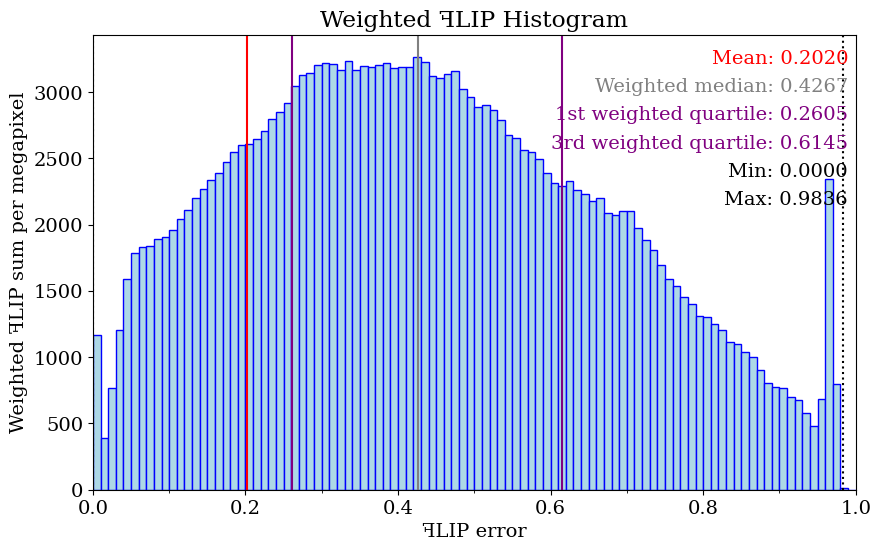

The script that saved this image: (Note: this script raises an exception after producing the figure.)
import matplotlib.pyplot as plt
import os
import sys
import numpy as np
from matplotlib.ticker import (MultipleLocator)

dimensions = (25, 15)  #  centimeters

lineColor = 'blue'
fillColor = 'lightblue'
meanLineColor = 'red'
weightedMedianLineColor = 'gray'
quartileLineColor = 'purple'
fontSize = 14
numPixels = 2073600

meanValue = 0.202009
maxValue = 0.983648
minValue = 0

weightedMedianValue = 0.426712

firstWeightedQuartileValue = 0.260523

thirdWeightedQuartileValue = 0.614482

dataX = [0.005, 0.015, 0.025, 0.035, 0.045, 0.055, 0.065, 0.075, 0.085, 0.095, 0.105, 0.115, 0.125, 0.135, 0.145, 0.155, 0.165, 0.175, 0.185, 0.195, 0.205, 0.215, 0.225, 0.235, 0.245, 0.255, 0.265, 0.275, 0.285, 0.295, 0.305, 0.315, 0.325, 0.335, 0.345, 0.355, 0.365, 0.375, 0.385, 0.395, 0.405, 0.415, 0.425, 0.435, 0.445, 0.455, 0.465, 0.475, 0.485, 0.495, 0.505, 0.515, 0.525, 0.535, 0.545, 0.555, 0.565, 0.575, 0.585, 0.595, 0.605, 0.615, 0.625, 0.635, 0.645, 0.655, 0.665, 0.675, 0.685, 0.695, 0.705, 0.715, 0.725, 0.735, 0.745, 0.755, 0.765, 0.775, 0.785, 0.795, 0.805, 0.815, 0.825, 0.835, 0.845, 0.855, 0.865, 0.875, 0.885, 0.895, 0.905, 0.915, 0.925, 0.935, 0.945, 0.955, 0.965, 0.975, 0.985, 0.995]

dataFLIP = [462947, 51156, 60622, 67931, 70015, 64149, 55661, 48569, 44001, 39709, 36853, 35147, 33374, 32223, 30998, 29829, 28675, 27965, 27224, 26422, 25205, 24380, 23829, 23574, 23017, 22617, 22735, 22503, 21839, 21473, 20896, 20195, 19285, 19080, 18140, 17822, 17301, 16885, 16555, 15941, 15567, 15186, 15209, 14684, 13865, 13511, 13359, 13164, 12328, 11850, 11320, 11144, 10784, 10319, 9722, 9461, 8964, 8761, 8442, 7939, 7572, 7370, 7378, 7044, 6849, 6573, 6539, 6127, 5996, 5982, 5902, 5453, 5136, 4859, 4510, 4174, 3982, 3702, 3528, 3259, 3195, 3033, 2889, 2633, 2571, 2411, 2292, 2039, 1799, 1720, 1683, 1513, 1455, 1225, 1004, 1424, 4810, 1623, 25, 0]

bucketStep = 0.01
weightedDataFLIP = np.empty(100)
moments = np.empty(100)
for i in range(100) :
	weight = (i + 0.5) * bucketStep
	weightedDataFLIP[i] = dataFLIP[i] * weight
weightedDataFLIP /= (numPixels /(1024 * 1024))  # normalized with the number of megapixels in the image

maxY = max(weightedDataFLIP)

sumWeightedDataFLIP = sum(weightedDataFLIP)

font = { 'family' : 'serif', 'style' : 'normal', 'weight' : 'normal', 'size' : fontSize }
lineHeight = fontSize / (dimensions[1] * 15)
plt.rc('font', **font)
fig = plt.figure()
axes = plt.axes()
axes.xaxis.set_minor_locator(MultipleLocator(0.1))
axes.xaxis.set_major_locator(MultipleLocator(0.2))

fig.set_size_inches(dimensions[0] / 2.54, dimensions[1] / 2.54)
axes.set(title = 'Weighted \uA7FBLIP Histogram', xlabel = '\uA7FBLIP error', ylabel = 'Weighted \uA7FBLIP sum per megapixel')

plt.bar(dataX, weightedDataFLIP, width = 0.01, color = fillColor, edgecolor = lineColor)

plt.text(0.99, 1.0 - 1 * lineHeight, 'Mean: ' + str(f'{meanValue:.4f}'), ha = 'right', fontsize = fontSize, transform = axes.transAxes, color=meanLineColor)

plt.text(0.99, 1.0 - 2 * lineHeight, 'Weighted median: ' + str(f'{weightedMedianValue:.4f}'), ha = 'right', fontsize = fontSize, transform = axes.transAxes, color=weightedMedianLineColor)

plt.text(0.99, 1.0 - 3 * lineHeight, '1st weighted quartile: ' + str(f'{firstWeightedQuartileValue:.4f}'), ha = 'right', fontsize = fontSize, transform = axes.transAxes, color=quartileLineColor)

plt.text(0.99, 1.0 - 4 * lineHeight, '3rd weighted quartile: ' + str(f'{thirdWeightedQuartileValue:.4f}'), ha = 'right', fontsize = fontSize, transform = axes.transAxes, color=quartileLineColor)

plt.text(0.99, 1.0 - 5 * lineHeight, 'Min: ' + str(f'{minValue:.4f}'), ha = 'right', fontsize = fontSize, transform = axes.transAxes)
plt.text(0.99, 1.0 - 6 * lineHeight, 'Max: ' + str(f'{maxValue:.4f}'), ha = 'right', fontsize = fontSize, transform = axes.transAxes)
axes.set_xlim(0.0, 1.0)
axes.set_ylim(0.0, maxY * 1.05)
axes.axvline(x = meanValue, color = meanLineColor, linewidth = 1.5)

axes.axvline(x = weightedMedianValue, color = weightedMedianLineColor, linewidth = 1.5)

axes.axvline(x = firstWeightedQuartileValue, color = quartileLineColor, linewidth = 1.5)

axes.axvline(x = thirdWeightedQuartileValue, color = quartileLineColor, linewidth = 1.5)

axes.axvline(x = minValue, color='black', linestyle = ':', linewidth = 1.5)

axes.axvline(x = maxValue, color='black', linestyle = ':', linewidth = 1.5)

plt.savefig("C:/Users/<user>/source/repos/Phong-Grass/PhongGrass/Results/images/overview/moderate/weighted_histogram.highBlade_overview_Moderate_Linear.phongBlade_overview_Moderate_Linear.38ppd.ldr.pdf")
